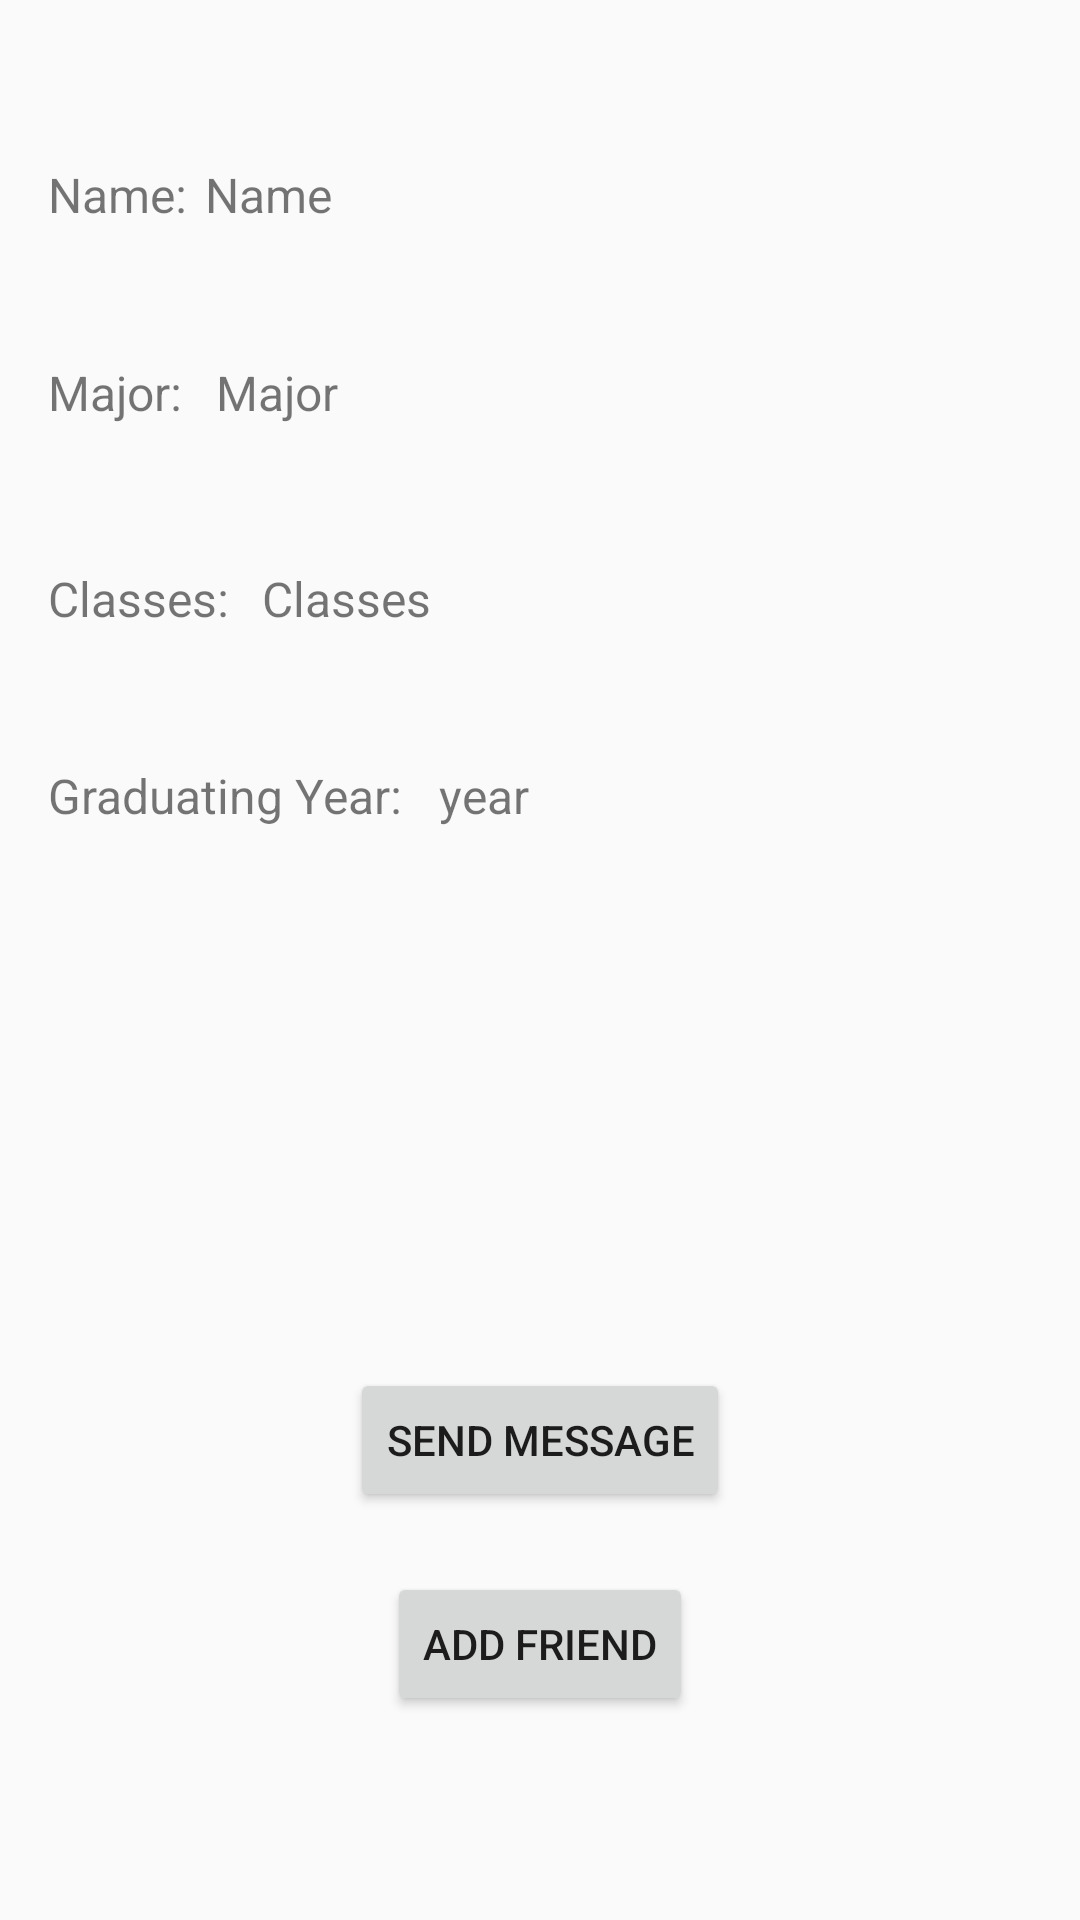

Here is an Android app screen rendered from its layout file. Give the layout XML and the strings, colors and styles it references.
<!-- AndroidManifest.xml: application theme Theme.AppCompat.Light.NoActionBar -->
<!-- res/layout/fragment_profile_detail.xml -->
<?xml version="1.0" encoding="utf-8"?>

<FrameLayout xmlns:android="http://schemas.android.com/apk/res/android"
    xmlns:app="http://schemas.android.com/apk/res-auto"
    xmlns:tools="http://schemas.android.com/tools"
    android:layout_width="match_parent"
    android:layout_height="match_parent"
    tools:context=".Fragments.ProfileDetailFragment">

    <android.support.constraint.ConstraintLayout
        android:layout_width="match_parent"
        android:layout_height="match_parent"
        android:clickable="true"
        android:focusable="true"
        app:layout_constraintBottom_toTopOf="@+id/major_Edittext"
        app:layout_constraintTop_toTopOf="@+id/major_Edittext">

        

        <Button
            android:id="@+id/friendButton"
            android:layout_width="wrap_content"
            android:layout_height="wrap_content"
            android:layout_marginBottom="68dp"
            android:text="@string/add_friend"
            app:layout_constraintBottom_toBottomOf="parent"
            app:layout_constraintEnd_toEndOf="parent"
            app:layout_constraintLeft_toLeftOf="parent"
            app:layout_constraintRight_toRightOf="parent"
            app:layout_constraintStart_toStartOf="parent" />

        <TextView
            android:id="@+id/majortextView"
            android:layout_width="wrap_content"
            android:layout_height="wrap_content"
            android:layout_marginLeft="72dp"
            android:layout_marginTop="120dp"
            android:text="@string/major"
            android:textSize="16sp"
            app:layout_constraintLeft_toLeftOf="parent"
            app:layout_constraintTop_toTopOf="parent" />

        <TextView
            android:id="@+id/classesText"
            android:layout_width="wrap_content"
            android:layout_height="wrap_content"
            android:layout_marginStart="11dp"
            android:layout_marginTop="47dp"
            android:text="Classes"
            android:textSize="16sp"
            app:layout_constraintStart_toEndOf="@+id/textView6"
            app:layout_constraintTop_toBottomOf="@+id/majortextView" />

        <TextView
            android:id="@+id/yearText"
            android:layout_width="wrap_content"
            android:layout_height="wrap_content"
            android:layout_marginTop="44dp"
            android:text="year"
            android:textSize="16sp"
            app:layout_constraintHorizontal_bias="0.443"
            app:layout_constraintLeft_toLeftOf="parent"
            app:layout_constraintRight_toRightOf="parent"
            app:layout_constraintTop_toBottomOf="@+id/classesText" />

        <TextView
            android:layout_width="wrap_content"
            android:layout_height="wrap_content"
            android:layout_marginLeft="16dp"
            android:layout_marginTop="120dp"
            android:text="Major:"
            android:textSize="16sp"
            app:layout_constraintLeft_toLeftOf="parent"
            app:layout_constraintTop_toTopOf="parent" />

        <TextView
            android:id="@+id/textView6"
            android:layout_width="wrap_content"
            android:layout_height="wrap_content"
            android:layout_marginStart="16dp"
            android:text="Classes:"
            android:textSize="16sp"
            app:layout_constraintBaseline_toBaselineOf="@+id/classesText"
            app:layout_constraintStart_toStartOf="parent" />

        <TextView
            android:layout_width="wrap_content"
            android:layout_height="wrap_content"
            android:layout_marginLeft="16dp"
            android:text="Graduating Year:"
            android:textSize="16sp"
            app:layout_constraintBaseline_toBaselineOf="@+id/yearText"
            app:layout_constraintLeft_toLeftOf="parent" />

        <TextView
            android:id="@+id/textView10"
            android:layout_width="wrap_content"
            android:layout_height="wrap_content"
            android:layout_marginLeft="16dp"
            android:text="Name:"
            android:textSize="16sp"
            app:layout_constraintBaseline_toBaselineOf="@+id/nameText"
            app:layout_constraintLeft_toLeftOf="parent" />

        <TextView
            android:id="@+id/nameText"
            android:layout_width="wrap_content"
            android:layout_height="wrap_content"
            android:layout_marginStart="6dp"
            android:layout_marginTop="54dp"
            android:text="Name"
            android:textSize="16sp"
            app:layout_constraintStart_toEndOf="@+id/textView10"
            app:layout_constraintTop_toTopOf="parent" />

        <Button
            android:id="@+id/messageButton"
            android:layout_width="wrap_content"
            android:layout_height="wrap_content"
            android:layout_marginBottom="20dp"
            android:text="Send Message"
            app:layout_constraintBottom_toTopOf="@+id/friendButton"
            app:layout_constraintLeft_toLeftOf="parent"
            app:layout_constraintRight_toRightOf="parent" />


    </android.support.constraint.ConstraintLayout>


</FrameLayout>
<!-- resources referenced by this layout -->
<resources>
  <string name="add_friend">Add Friend</string>
  <string name="major">Major</string>
</resources>
